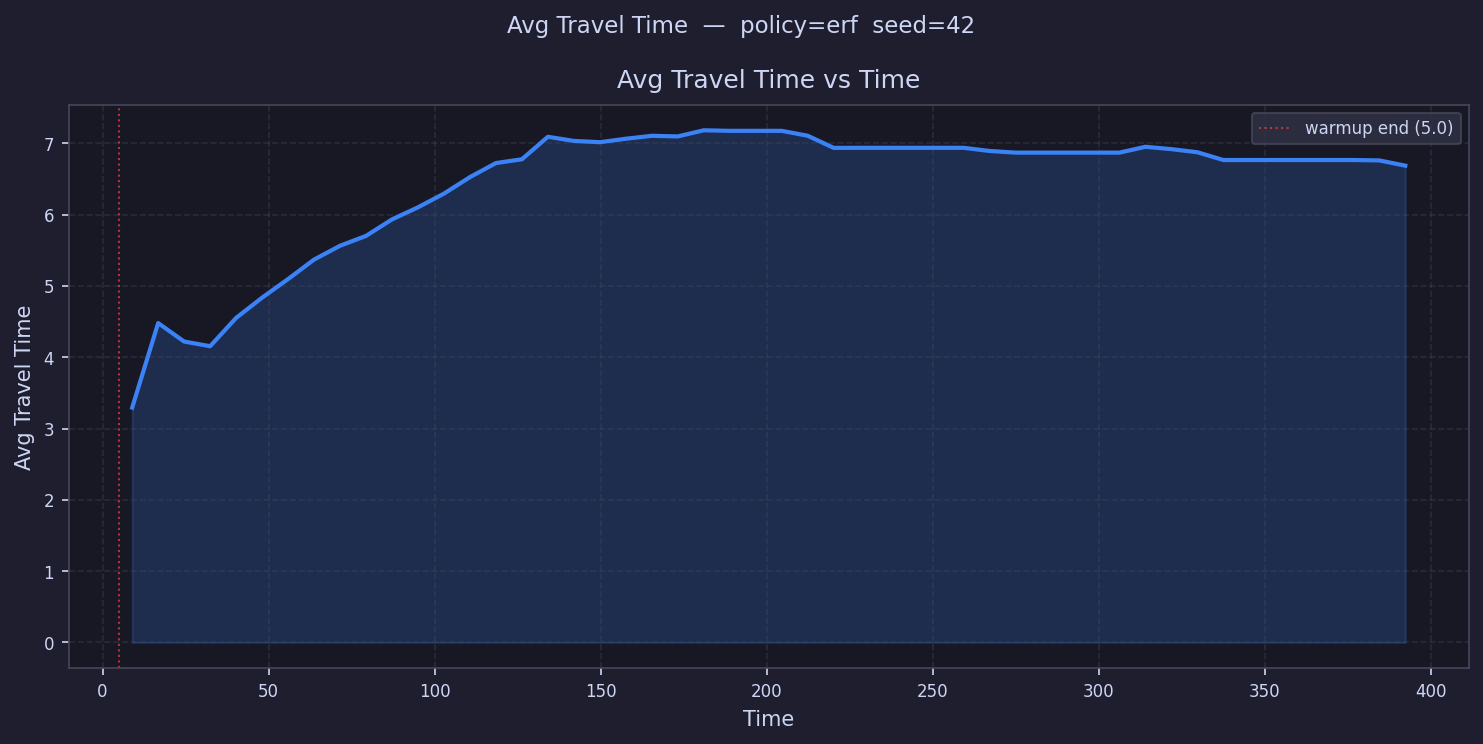

Values plotted in this chart, from the file beside it:
time, avg_travel_time
8.912, 3.294
16.74, 4.48
24.56, 4.221
32.39, 4.155
40.21, 4.552
48.04, 4.837
55.86, 5.097
63.69, 5.37
71.51, 5.564
79.33, 5.703
87.16, 5.934
94.98, 6.104
102.8, 6.296
110.6, 6.527
118.5, 6.724
126.3, 6.777
134.1, 7.093
141.9, 7.035
149.8, 7.017
157.6, 7.065
165.4, 7.107
173.2, 7.098
181.1, 7.184
188.9, 7.176
196.7, 7.176
204.5, 7.176
212.4, 7.107
220.2, 6.937
228, 6.938
235.8, 6.938
243.7, 6.938
251.5, 6.938
259.3, 6.938
267.1, 6.894
275, 6.871
282.8, 6.871
290.6, 6.871
298.4, 6.871
306.3, 6.871
314.1, 6.953
321.9, 6.919
329.7, 6.876
337.6, 6.767
345.4, 6.767
353.2, 6.767
361, 6.767
368.8, 6.767
376.7, 6.767
384.5, 6.761
392.3, 6.688
